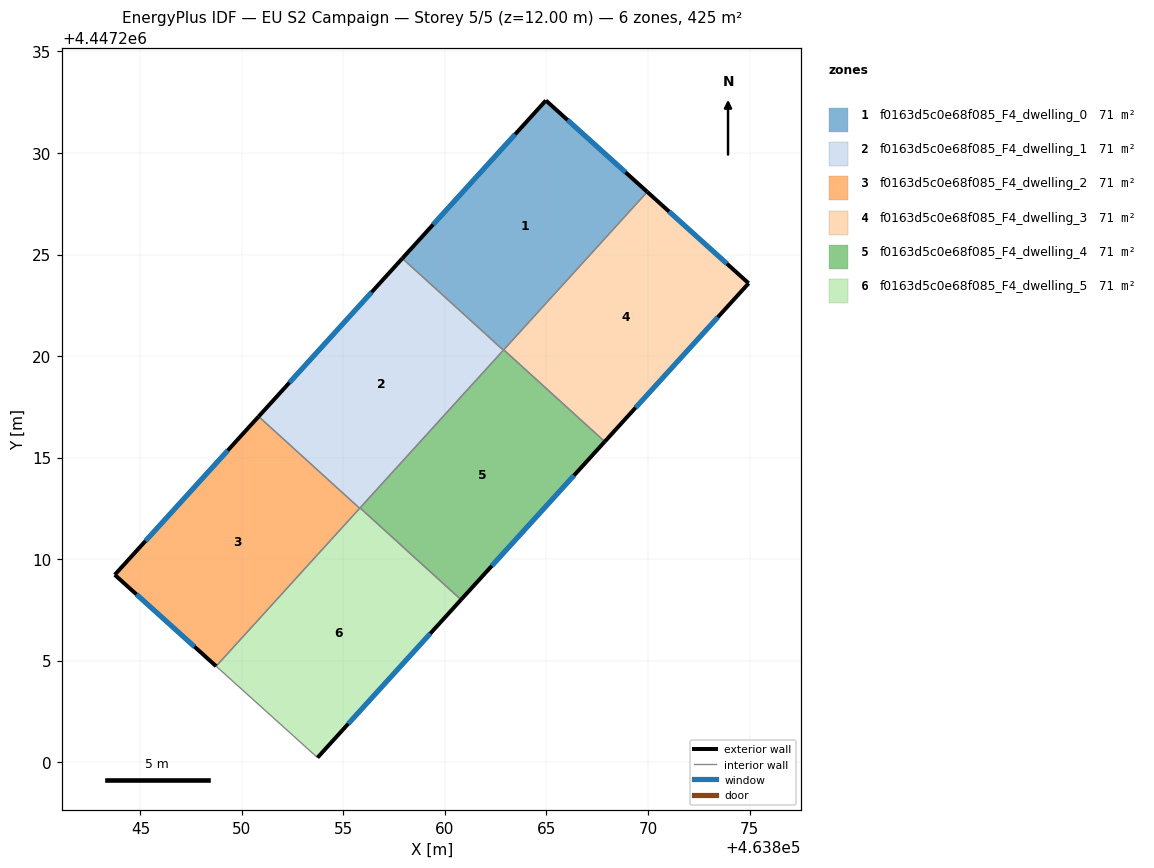
=== STOREY PLAN SPEC (per zone: floor XY polygon, exterior-wall plan segments, windows/doors) ===
zone 1: f0163d5c0e68f085_F4_dwelling_0  (70.8 m²)
  floor: (463869.96, 4447228.08) (463862.88, 4447220.29) (463857.90, 4447224.81) (463864.97, 4447232.59)
  exterior wall: (463864.97, 4447232.59) – (463857.90, 4447224.81)  [10.5 m]
    window: (463863.46, 4447230.92) – (463859.42, 4447226.48)  [10.3 m²]
  exterior wall: (463869.96, 4447228.08) – (463864.97, 4447232.59)  [6.7 m]
    window: (463868.89, 4447229.05) – (463866.04, 4447231.62)  [6.6 m²]
  interior walls: 3
zone 2: f0163d5c0e68f085_F4_dwelling_1  (70.8 m²)
  floor: (463862.88, 4447220.29) (463855.80, 4447212.50) (463850.82, 4447217.02) (463857.90, 4447224.81)
  exterior wall: (463857.90, 4447224.81) – (463850.82, 4447217.02)  [10.5 m]
    window: (463856.38, 4447223.14) – (463852.34, 4447218.69)  [10.3 m²]
  interior walls: 4
zone 3: f0163d5c0e68f085_F4_dwelling_2  (70.8 m²)
  floor: (463855.80, 4447212.50) (463848.73, 4447204.72) (463843.73, 4447209.22) (463850.82, 4447217.02)
  exterior wall: (463843.73, 4447209.22) – (463848.73, 4447204.72)  [6.7 m]
    window: (463844.80, 4447208.26) – (463847.66, 4447205.69)  [6.6 m²]
  exterior wall: (463850.82, 4447217.02) – (463843.73, 4447209.22)  [10.5 m]
    window: (463849.30, 4447215.35) – (463845.25, 4447210.90)  [10.3 m²]
  interior walls: 2
zone 4: f0163d5c0e68f085_F4_dwelling_3  (70.8 m²)
  floor: (463874.96, 4447223.58) (463867.87, 4447215.79) (463862.89, 4447220.31) (463869.96, 4447228.08)
  exterior wall: (463874.96, 4447223.58) – (463869.96, 4447228.08)  [6.7 m]
    window: (463873.89, 4447224.55) – (463871.03, 4447227.12)  [6.6 m²]
  exterior wall: (463867.87, 4447215.79) – (463874.96, 4447223.58)  [10.5 m]
    window: (463869.39, 4447217.46) – (463873.44, 4447221.91)  [10.3 m²]
  interior walls: 2
zone 5: f0163d5c0e68f085_F4_dwelling_4  (70.8 m²)
  floor: (463867.87, 4447215.79) (463860.79, 4447208.00) (463855.82, 4447212.52) (463862.89, 4447220.31)
  exterior wall: (463860.79, 4447208.00) – (463867.87, 4447215.79)  [10.5 m]
    window: (463862.31, 4447209.67) – (463866.35, 4447214.12)  [10.3 m²]
  interior walls: 4
zone 6: f0163d5c0e68f085_F4_dwelling_5  (70.8 m²)
  floor: (463860.79, 4447208.00) (463853.72, 4447200.22) (463848.73, 4447204.72) (463855.82, 4447212.52)
  exterior wall: (463853.72, 4447200.22) – (463860.79, 4447208.00)  [10.5 m]
    window: (463855.24, 4447201.89) – (463859.28, 4447206.33)  [10.3 m²]
  interior walls: 4

=== DERIVED (storey summary) ===
Building: EU S2 Campaign
Storey: 5 of 5  (floor level z = 12.00 m)
Storey gross floor area: 424.5 m²
Zones on this storey: 6
  - f0163d5c0e68f085_F4_dwelling_0: floor 70.8 m²; exterior wall 17.2 m (51.7 m²); 2 window(s) 16.9 m²; WWR 32.7%
  - f0163d5c0e68f085_F4_dwelling_1: floor 70.8 m²; exterior wall 10.5 m (31.6 m²); 1 window(s) 10.3 m²; WWR 32.7%
  - f0163d5c0e68f085_F4_dwelling_2: floor 70.8 m²; exterior wall 17.3 m (51.8 m²); 2 window(s) 16.9 m²; WWR 32.7%
  - f0163d5c0e68f085_F4_dwelling_3: floor 70.8 m²; exterior wall 17.3 m (51.8 m²); 2 window(s) 16.9 m²; WWR 32.7%
  - f0163d5c0e68f085_F4_dwelling_4: floor 70.8 m²; exterior wall 10.5 m (31.6 m²); 1 window(s) 10.3 m²; WWR 32.7%
  - f0163d5c0e68f085_F4_dwelling_5: floor 70.8 m²; exterior wall 10.5 m (31.5 m²); 1 window(s) 10.3 m²; WWR 32.7%
Zone adjacency (shared interzone walls):
  - f0163d5c0e68f085_F4_dwelling_0 ↔ f0163d5c0e68f085_F4_dwelling_1
  - f0163d5c0e68f085_F4_dwelling_0 ↔ f0163d5c0e68f085_F4_dwelling_3
  - f0163d5c0e68f085_F4_dwelling_0 ↔ f0163d5c0e68f085_F4_dwelling_4
  - f0163d5c0e68f085_F4_dwelling_1 ↔ f0163d5c0e68f085_F4_dwelling_2
  - f0163d5c0e68f085_F4_dwelling_1 ↔ f0163d5c0e68f085_F4_dwelling_4
  - f0163d5c0e68f085_F4_dwelling_1 ↔ f0163d5c0e68f085_F4_dwelling_5
  - f0163d5c0e68f085_F4_dwelling_2 ↔ f0163d5c0e68f085_F4_dwelling_5
  - f0163d5c0e68f085_F4_dwelling_3 ↔ f0163d5c0e68f085_F4_dwelling_4
  - f0163d5c0e68f085_F4_dwelling_4 ↔ f0163d5c0e68f085_F4_dwelling_5